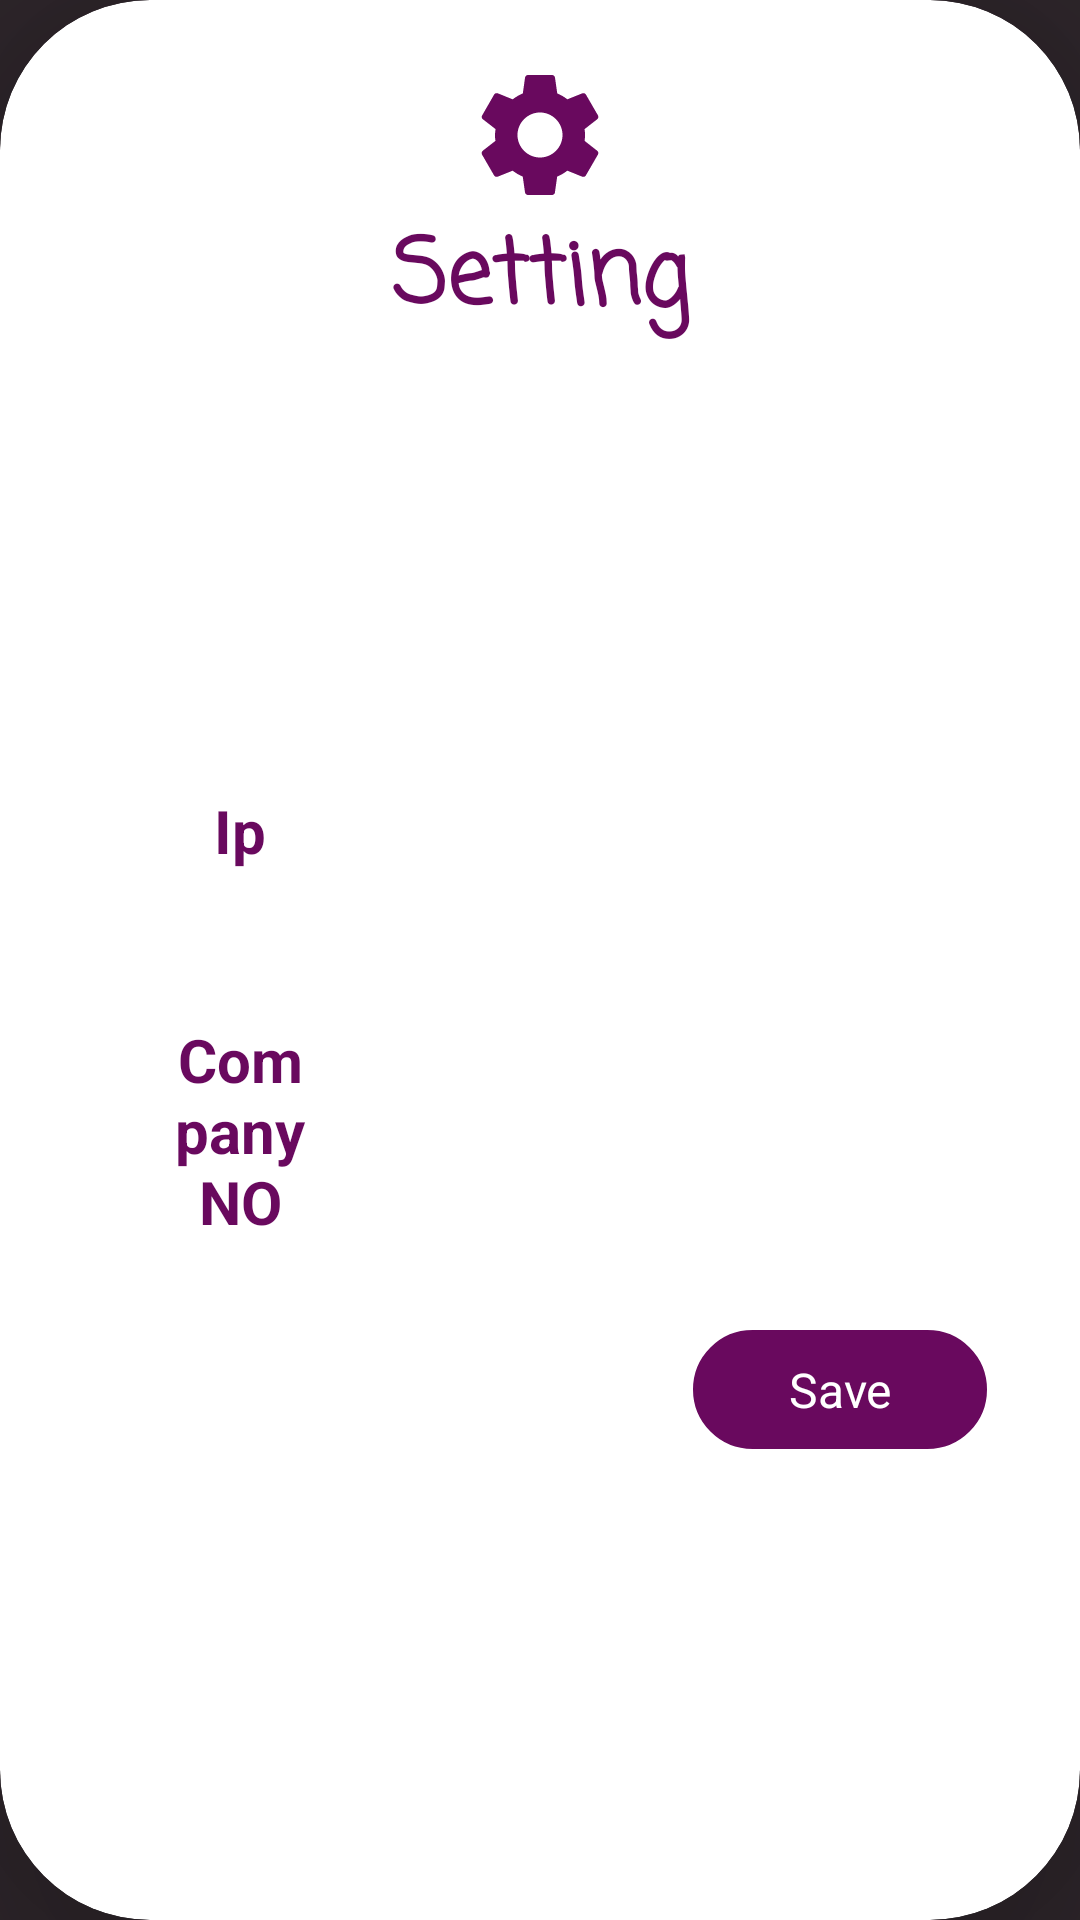

Reconstruct the res/layout file that produces this screen, plus the resources it refers to.
<!-- AndroidManifest.xml: application theme Theme.SalonApp -->
<!-- res/layout/setting_dialog.xml -->
<?xml version="1.0" encoding="utf-8"?>
<LinearLayout xmlns:android="http://schemas.android.com/apk/res/android"
    xmlns:app="http://schemas.android.com/apk/res-auto"
    xmlns:tools="http://schemas.android.com/tools"
    android:layout_width="match_parent"
    android:layout_height="match_parent"
    android:background="#2e262b"
    tools:context=".MainActivity">

    <LinearLayout
        android:layout_width="match_parent"
        android:layout_height="match_parent"
        android:layout_weight="1"
        android:orientation="horizontal">

        <LinearLayout
            android:layout_width="match_parent"
            android:layout_height="match_parent"
            android:layout_weight="1"
            android:orientation="vertical">

            <androidx.cardview.widget.CardView
                android:layout_width="match_parent"
                android:layout_height="match_parent"

                android:layout_weight="1.5"
                android:elevation="50dp"
                app:cardBackgroundColor="@color/whites"
                app:cardCornerRadius="50dp"
                app:cardElevation="30dp">

                <LinearLayout
                    android:id="@+id/log_linear"
                    android:layout_width="match_parent"
                    android:layout_height="match_parent"
                    android:layoutDirection="locale"
                    android:orientation="vertical"
                    android:padding="20dp">

                    
                    
                    
                    
                    
                    
                    

                    <TextView
                        android:layout_width="50dp"
                        android:layout_height="50dp"
                        android:layout_weight="0"
                        android:fontFamily="casual"
                        android:gravity="center"
                        android:layout_gravity="center"
                        android:textAlignment="center"
                        android:background="@drawable/ic_baseline_settings_24"
                        android:textColor="@color/rosewood"
                        android:textSize="30sp"
                        android:textStyle="bold" />

                    <TextView
                        android:id="@+id/textView2"
                        android:layout_width="match_parent"
                        android:layout_height="wrap_content"
                        android:layout_weight="0"
                        android:fontFamily="casual"
                        android:gravity="center"
                        android:text="@string/setting"
                        android:textAlignment="center"
                        android:textColor="@color/rosewood"
                        android:textSize="30sp"
                        android:textStyle="bold" />

                    <LinearLayout
                        android:layout_width="match_parent"
                        android:layout_height="match_parent"
                        android:gravity="center"
                        android:orientation="vertical">

                        <LinearLayout
                            android:layout_width="match_parent"
                            android:layout_height="wrap_content"
                            android:layout_margin="10dp"
                            android:orientation="horizontal">


                            <TextView
                                android:layout_width="match_parent"
                                android:layout_height="wrap_content"
                                android:layout_margin="10dp"
                                android:layout_weight="2"
                                android:gravity="center"
                                android:text="@string/ip"
                                android:textAlignment="center"
                                android:textColor="@color/rosewood"
                                android:textSize="20sp"
                                android:textStyle="bold" />

                            <EditText
                                android:id="@+id/ip"
                                android:layout_width="match_parent"
                                android:layout_height="wrap_content"
                                android:layout_margin="10dp"
                                android:layout_weight="1"
                                android:background="@drawable/bac_search"

                                android:ems="10"
                                android:padding="10dp"
                                android:textAlignment="center"
                                android:textColor="@color/black"
                                android:textSize="12sp" />

                        </LinearLayout>

                        <LinearLayout
                            android:layout_width="match_parent"
                            android:layout_height="wrap_content"
                            android:layout_margin="10dp"
                            android:orientation="horizontal">

                            <TextView
                                android:layout_width="match_parent"
                                android:layout_height="wrap_content"
                                android:layout_margin="10dp"
                                android:layout_weight="2"
                                android:gravity="center"
                                android:text="@string/company_no"
                                android:textAlignment="center"
                                android:textColor="@color/rosewood"
                                android:textSize="20sp"
                                android:textStyle="bold" />

                            <EditText
                                android:id="@+id/cono"
                                android:layout_width="match_parent"
                                android:layout_height="wrap_content"
                                android:layout_margin="10dp"
                                android:layout_weight="1"
                                android:background="@drawable/bac_search"
                                android:ems="10"
                                android:gravity="center"
                                android:padding="10dp"
                                android:textColor="@color/black"
                                android:textSize="12sp" />

                        </LinearLayout>

                        <TextView
                            android:id="@+id/save"
                            android:layout_width="100dp"
                            android:layout_height="wrap_content"
                            android:layout_gravity="center|end"
                            android:layout_margin="10dp"
                            android:background="@drawable/rosy_dot"
                            android:gravity="center"
                            android:padding="10dp"
                            android:text="@string/save"
                            android:textColor="@color/whites"
                            android:textSize="16sp" />
                    </LinearLayout>

                </LinearLayout>

            </androidx.cardview.widget.CardView>

        </LinearLayout>

    </LinearLayout>

</LinearLayout>
<!-- resources referenced by this layout -->
<resources>
  <color name="black">#FF000000</color>
  <color name="rosewood">#69095E</color>
  <color name="whites">#ffffff</color>
  <!-- drawable ic_baseline_settings_24 (drawable) -->
  <vector android:height="24dp" android:tint="@color/rosewood"
      android:viewportHeight="24" android:viewportWidth="24"
      android:width="24dp" xmlns:android="http://schemas.android.com/apk/res/android">
      <path android:fillColor="@android:color/white" android:pathData="M19.14,12.94c0.04,-0.3 0.06,-0.61 0.06,-0.94c0,-0.32 -0.02,-0.64 -0.07,-0.94l2.03,-1.58c0.18,-0.14 0.23,-0.41 0.12,-0.61l-1.92,-3.32c-0.12,-0.22 -0.37,-0.29 -0.59,-0.22l-2.39,0.96c-0.5,-0.38 -1.03,-0.7 -1.62,-0.94L14.4,2.81c-0.04,-0.24 -0.24,-0.41 -0.48,-0.41h-3.84c-0.24,0 -0.43,0.17 -0.47,0.41L9.25,5.35C8.66,5.59 8.12,5.92 7.63,6.29L5.24,5.33c-0.22,-0.08 -0.47,0 -0.59,0.22L2.74,8.87C2.62,9.08 2.66,9.34 2.86,9.48l2.03,1.58C4.84,11.36 4.8,11.69 4.8,12s0.02,0.64 0.07,0.94l-2.03,1.58c-0.18,0.14 -0.23,0.41 -0.12,0.61l1.92,3.32c0.12,0.22 0.37,0.29 0.59,0.22l2.39,-0.96c0.5,0.38 1.03,0.7 1.62,0.94l0.36,2.54c0.05,0.24 0.24,0.41 0.48,0.41h3.84c0.24,0 0.44,-0.17 0.47,-0.41l0.36,-2.54c0.59,-0.24 1.13,-0.56 1.62,-0.94l2.39,0.96c0.22,0.08 0.47,0 0.59,-0.22l1.92,-3.32c0.12,-0.22 0.07,-0.47 -0.12,-0.61L19.14,12.94zM12,15.6c-1.98,0 -3.6,-1.62 -3.6,-3.6s1.62,-3.6 3.6,-3.6s3.6,1.62 3.6,3.6S13.98,15.6 12,15.6z"/>
  </vector>
  <!-- drawable rosy_dot (drawable) -->
  <?xml version="1.0" encoding="utf-8"?>
  <selector xmlns:android="http://schemas.android.com/apk/res/android">
  
      <item>
          <shape android:shape="rectangle">
              <corners android:radius="50dp"/>
              <solid android:color="#69095E"/>
              <stroke android:color="@color/white" android:width="1dp"/>
          </shape>
      </item>
  </selector>
  <string name="company_no">Company NO</string>
  <string name="ip">Ip</string>
  <string name="log_in">log in</string>
  <string name="save">Save</string>
  <string name="setting">Setting</string>
  <style name="Theme.SalonApp" parent="Theme.AppCompat.Light.NoActionBar">
          
          <item name="colorPrimary">@color/purple_500</item>
          <item name="colorPrimaryVariant">@color/black</item>
          <item name="colorOnPrimary">@color/white</item>
          
          <item name="colorSecondary">@color/rosewood</item>
          <item name="colorSecondaryVariant">@color/rosewood</item>
          <item name="colorOnSecondary">@color/black</item>
          
          <item name="android:statusBarColor" tools:targetApi="l">?attr/colorPrimaryVariant</item>
          
      </style>
  <color name="white">#FFFFFFFF</color>
  <color name="purple_500">#FF6200EE</color>
</resources>
